Run: headless pygame with SDL's dummy video driver; simulated clock (each Clock.tick advances the game by its frame time, no real sleeping); random seed 0; keys injected as events and as key.get_pressed() state; no mouse input.
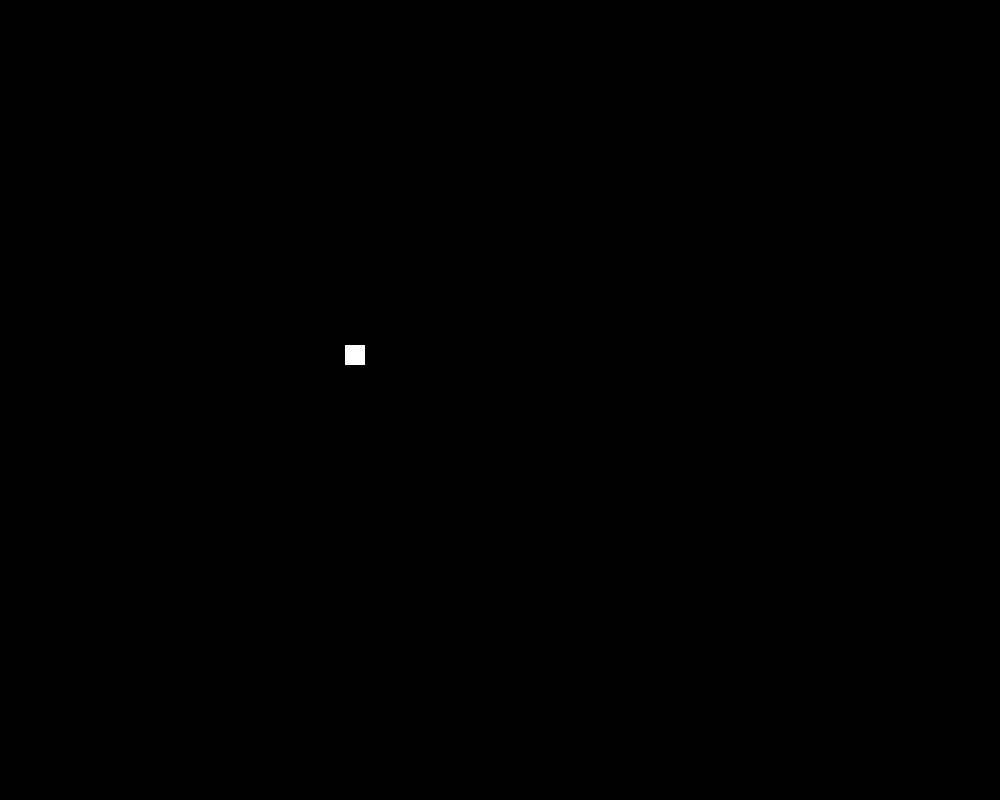
Frame 1 of 4 · flips 1–60 · no input
Frame 2 of 4 · flips 61–180 · tapped SPACE, RETURN · held RIGHT (→), D · screen unchanged from frame 1, image omitted
Frame 3 of 4 · flips 181–300 · held DOWN (↓), S · screen unchanged from frame 2, image omitted
Frame 4 of 4 · flips 301–420 · held LEFT (←), A, UP (↑), W · screen unchanged from frame 3, image omitted

The pygame program that drew these frames:

import pygame
pygame.init()
ScreenWidth = 1000
ScreenHeight = 800
screen = pygame.display.set_mode((ScreenWidth, ScreenHeight))

done = False
white = pygame.Color(255, 255, 255)

def to_pygame_coordinates(display, x, y):
    return x, display.get_height() - y

def draw_rect(x,y,size):
    pygame.draw.rect(screen, white, (x, y, size, size))

while not done:
    for event in pygame.event.get():
        if event.type == pygame.QUIT:
            done = True

    draw_rect(345,345,20)
    pygame.display.update()
pygame.quit()
